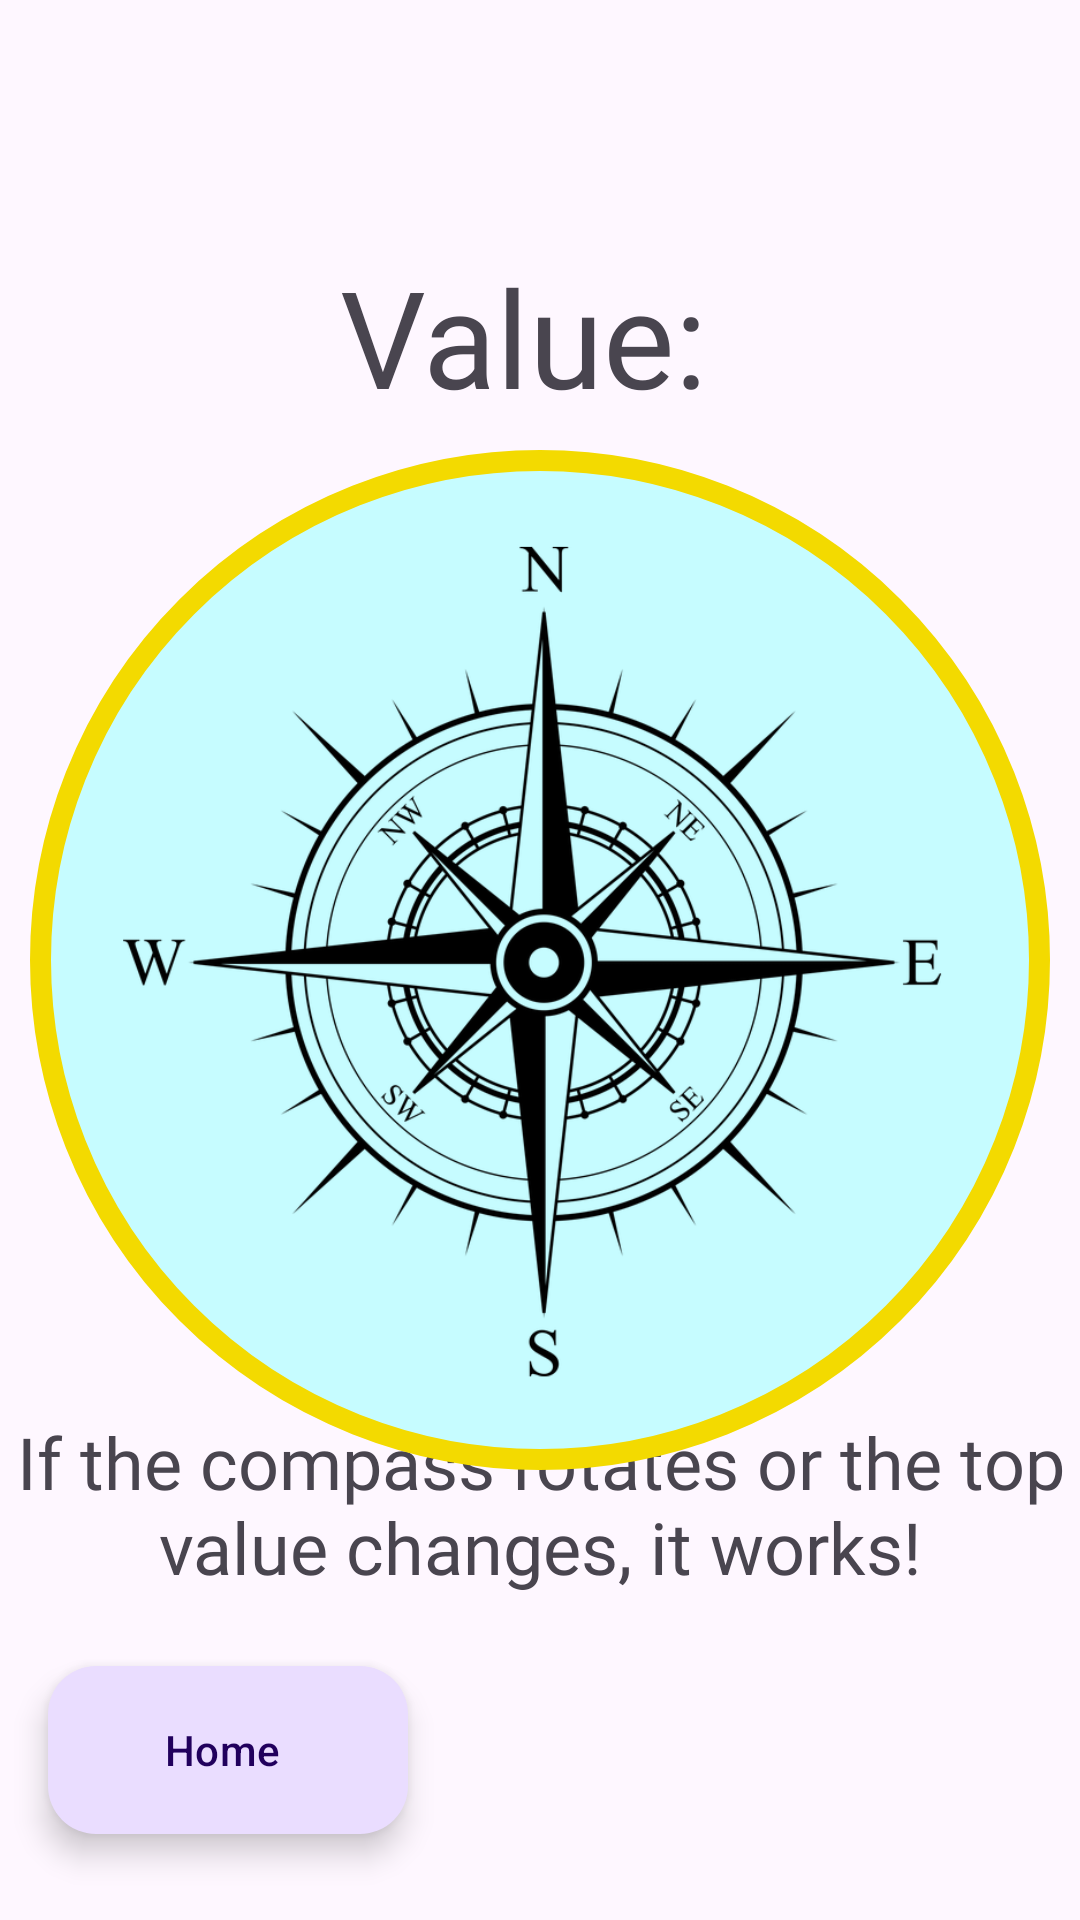

Here is an Android app screen rendered from its layout file. Give the layout XML and the strings, colors and styles it references.
<!-- AndroidManifest.xml: application theme Theme.DiagnosticTool -->
<!-- res/layout/activity_test_magnetometer.xml -->
<?xml version="1.0" encoding="utf-8"?>
<androidx.constraintlayout.widget.ConstraintLayout xmlns:android="http://schemas.android.com/apk/res/android"
    xmlns:app="http://schemas.android.com/apk/res-auto"
    xmlns:tools="http://schemas.android.com/tools"
    android:layout_width="match_parent"
    android:layout_height="match_parent"
    tools:context=".TestMagnetometer">

    <TextView
        android:layout_width="match_parent"
        android:layout_height="100dp"
        android:fontFamily="@font/creepster"
        android:text="If the compass rotates or the top value changes, it works!"
        android:textAlignment="center"
        android:gravity="center"
        android:textSize="24sp"
        app:layout_constraintBottom_toBottomOf="parent"
        app:layout_constraintEnd_toEndOf="parent"
        app:layout_constraintStart_toStartOf="parent"
        app:layout_constraintTop_toTopOf="parent"
        app:layout_constraintVertical_bias="0.836" />

    <TextView
        android:id="@+id/textView7"
        android:layout_width="match_parent"
        android:layout_height="159dp"
        android:fontFamily="@font/audiowide"
        android:gravity="center"
        android:text="Value: "
        android:textAlignment="center"
        android:textSize="45sp"
        app:layout_constraintBottom_toBottomOf="parent"
        app:layout_constraintEnd_toEndOf="parent"
        app:layout_constraintHorizontal_bias="0.489"
        app:layout_constraintStart_toStartOf="parent"
        app:layout_constraintTop_toTopOf="parent"
        app:layout_constraintVertical_bias="0.068" />

    <com.google.android.material.floatingactionbutton.ExtendedFloatingActionButton
        android:id="@+id/extended_fab"
        android:layout_width="wrap_content"
        android:layout_height="wrap_content"
        android:layout_gravity="bottom|end"
        android:layout_margin="16dp"
        android:contentDescription="extended_fab_content_desc"
        android:text="Home"
        app:icon="@drawable/ic_baseline_home_24"
        app:layout_constraintBottom_toBottomOf="parent"
        app:layout_constraintEnd_toEndOf="parent"
        app:layout_constraintHorizontal_bias="0.0"
        app:layout_constraintStart_toStartOf="parent"
        app:layout_constraintTop_toTopOf="parent"
        app:layout_constraintVertical_bias="0.977" />

    <TextView
        android:layout_width="340dp"
        android:layout_height="340dp"
        android:background="@drawable/compas"
        app:layout_constraintBottom_toBottomOf="parent"
        app:layout_constraintEnd_toEndOf="parent"
        app:layout_constraintStart_toStartOf="parent"
        app:layout_constraintTop_toTopOf="parent" />

    <ImageView
        android:id="@+id/imageView2"
        android:layout_width="288dp"
        android:layout_height="413dp"
        app:layout_constraintBottom_toBottomOf="parent"
        app:layout_constraintEnd_toEndOf="parent"
        app:layout_constraintHorizontal_bias="0.495"
        app:layout_constraintStart_toStartOf="parent"
        app:layout_constraintTop_toTopOf="parent"
        app:srcCompat="@drawable/compass" />

</androidx.constraintlayout.widget.ConstraintLayout>
<!-- resources referenced by this layout -->
<resources>
  <!-- drawable compas (drawable) -->
  <?xml version="1.0" encoding="utf-8"?>
  <shape xmlns:android="http://schemas.android.com/apk/res/android"
      android:shape="oval">
      <stroke
          android:width="7dp"
          android:color="#F3DA00" />
      <solid android:color="#C6FCFF" />
  
      <size
          android:height="60dp"
          android:width="60dp" />
  
  </shape>
  <!-- drawable compass: png bitmap (drawable, 109542 bytes) -->
  <style name="Theme.DiagnosticTool" parent="Theme.Material3.DayNight.NoActionBar">
          
          <item name="colorPrimary">@color/purple_200</item>
          <item name="colorPrimaryVariant">@color/purple_700</item>
          <item name="colorOnPrimary">@color/black</item>
          
          <item name="colorSecondary">@color/teal_200</item>
          <item name="colorSecondaryVariant">@color/teal_200</item>
          <item name="colorOnSecondary">@color/black</item>
          
          <item name="android:statusBarColor">@color/black</item>
          
      </style>
  <color name="purple_200">#FFBB86FC</color>
  <color name="purple_700">#FF3700B3</color>
  <color name="black">#FF000000</color>
  <color name="teal_200">#FF03DAC5</color>
</resources>
